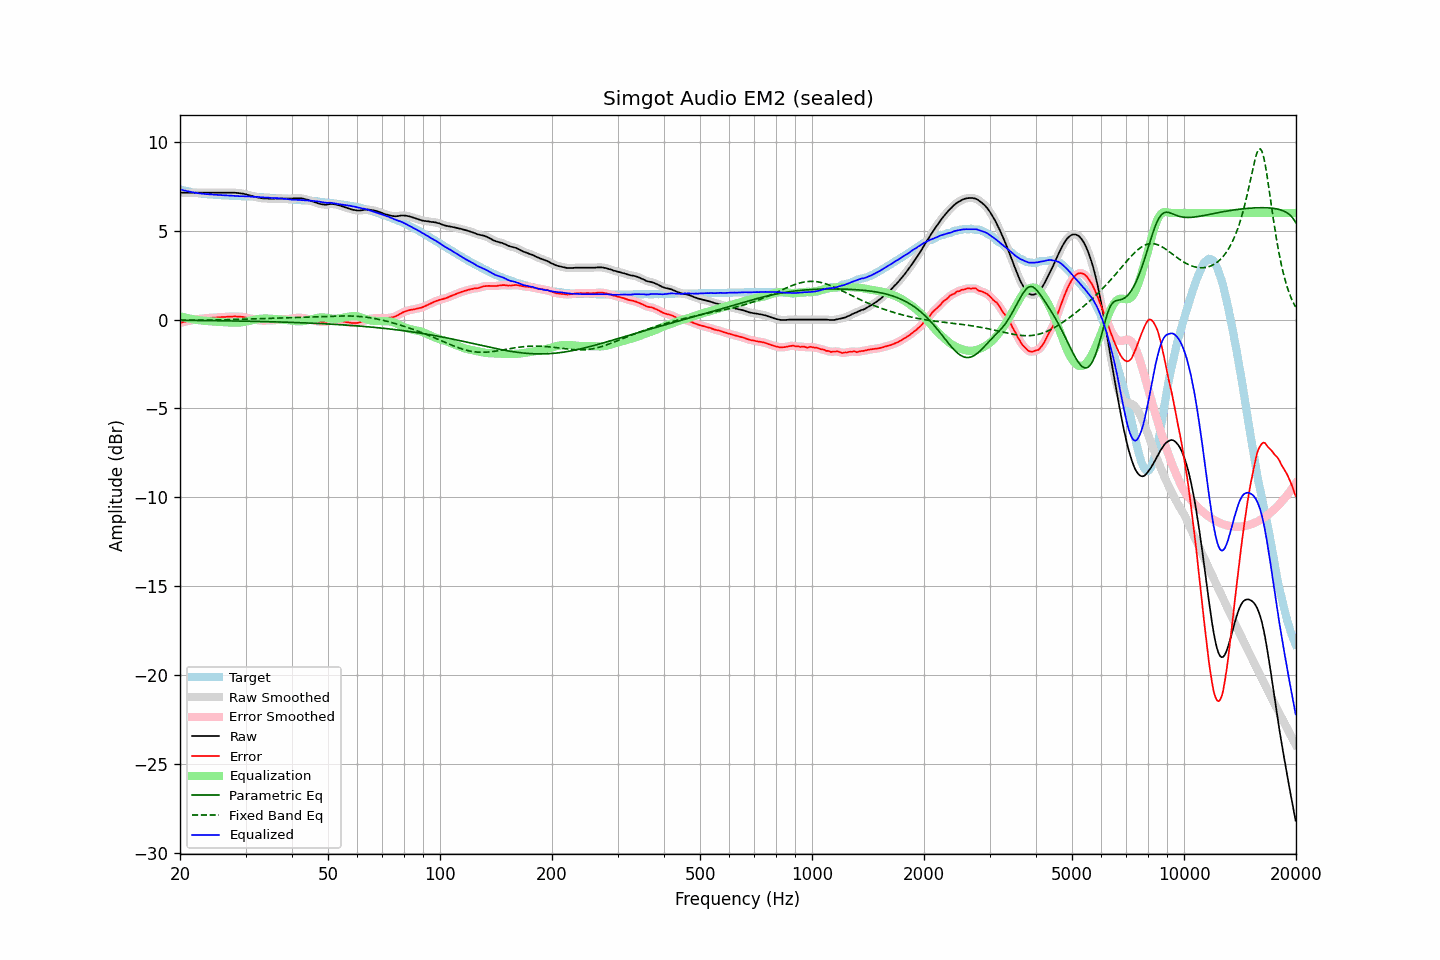

Values plotted in this chart, from the file beside it:
frequency, raw, error, smoothed, error_smoothed, equalization, parametric_eq, fixed_band_eq, equalized_raw, equalized_smoothed, target
20.00, 7.14, -0.19, 7.14, -0.19, 0.19, -0.04, -0.04, 7.33, 7.33, 7.33
20.20, 7.14, -0.16, 7.14, -0.16, 0.16, -0.04, -0.04, 7.30, 7.30, 7.30
20.40, 7.14, -0.14, 7.14, -0.14, 0.14, -0.04, -0.04, 7.28, 7.28, 7.28
20.61, 7.14, -0.12, 7.14, -0.12, 0.12, -0.04, -0.04, 7.26, 7.26, 7.26
20.81, 7.14, -0.10, 7.14, -0.10, 0.10, -0.04, -0.04, 7.24, 7.24, 7.24
21.02, 7.14, -0.08, 7.14, -0.08, 0.08, -0.04, -0.03, 7.22, 7.22, 7.22
21.23, 7.14, -0.06, 7.14, -0.06, 0.06, -0.04, -0.03, 7.20, 7.20, 7.20
21.44, 7.14, -0.04, 7.14, -0.04, 0.04, -0.05, -0.03, 7.18, 7.18, 7.18
21.66, 7.14, -0.02, 7.14, -0.02, 0.02, -0.05, -0.03, 7.16, 7.16, 7.16
21.87, 7.14, -0.01, 7.14, -0.00, 0.00, -0.05, -0.03, 7.14, 7.14, 7.15
22.09, 7.14, 0.01, 7.14, 0.01, -0.01, -0.05, -0.03, 7.13, 7.13, 7.13
22.31, 7.14, 0.02, 7.14, 0.02, -0.02, -0.05, -0.03, 7.12, 7.12, 7.12
22.54, 7.14, 0.04, 7.14, 0.04, -0.04, -0.05, -0.03, 7.10, 7.10, 7.10
22.76, 7.14, 0.05, 7.14, 0.05, -0.05, -0.05, -0.03, 7.09, 7.09, 7.09
22.99, 7.14, 0.06, 7.14, 0.06, -0.06, -0.05, -0.03, 7.08, 7.08, 7.08
23.22, 7.14, 0.07, 7.14, 0.07, -0.07, -0.05, -0.03, 7.07, 7.07, 7.07
23.45, 7.14, 0.08, 7.14, 0.08, -0.08, -0.05, -0.03, 7.06, 7.06, 7.06
23.69, 7.14, 0.09, 7.14, 0.09, -0.08, -0.06, -0.02, 7.06, 7.06, 7.05
23.92, 7.14, 0.09, 7.14, 0.09, -0.09, -0.06, -0.02, 7.05, 7.05, 7.05
24.16, 7.14, 0.10, 7.14, 0.10, -0.10, -0.06, -0.02, 7.04, 7.04, 7.04
24.40, 7.14, 0.10, 7.14, 0.10, -0.10, -0.06, -0.02, 7.04, 7.04, 7.04
24.65, 7.14, 0.11, 7.14, 0.11, -0.11, -0.06, -0.02, 7.03, 7.03, 7.03
24.89, 7.14, 0.11, 7.14, 0.11, -0.12, -0.06, -0.02, 7.02, 7.02, 7.03
25.14, 7.14, 0.12, 7.14, 0.12, -0.12, -0.06, -0.02, 7.02, 7.02, 7.02
25.39, 7.14, 0.13, 7.14, 0.13, -0.13, -0.06, -0.01, 7.01, 7.01, 7.01
25.65, 7.14, 0.13, 7.14, 0.14, -0.13, -0.07, -0.01, 7.01, 7.01, 7.01
25.91, 7.14, 0.14, 7.14, 0.14, -0.14, -0.07, -0.01, 7.00, 7.00, 7.00
26.16, 7.14, 0.15, 7.14, 0.15, -0.15, -0.07, -0.01, 6.99, 6.99, 6.99
26.43, 7.14, 0.15, 7.14, 0.15, -0.15, -0.07, -0.01, 6.99, 6.99, 6.99
26.69, 7.14, 0.16, 7.14, 0.15, -0.16, -0.07, -0.01, 6.98, 6.98, 6.98
26.96, 7.14, 0.16, 7.14, 0.16, -0.16, -0.07, -0.00, 6.98, 6.98, 6.98
27.23, 7.14, 0.17, 7.14, 0.17, -0.17, -0.07, -0.00, 6.97, 6.97, 6.97
27.50, 7.14, 0.17, 7.14, 0.17, -0.17, -0.07, 0.00, 6.97, 6.97, 6.97
27.77, 7.14, 0.17, 7.14, 0.18, -0.17, -0.08, 0.00, 6.97, 6.97, 6.97
28.05, 7.14, 0.18, 7.14, 0.18, -0.18, -0.08, 0.01, 6.96, 6.96, 6.96
28.33, 7.13, 0.17, 7.13, 0.17, -0.17, -0.08, 0.01, 6.96, 6.96, 6.96
28.62, 7.12, 0.17, 7.12, 0.17, -0.17, -0.08, 0.01, 6.95, 6.95, 6.95
28.90, 7.11, 0.17, 7.11, 0.16, -0.17, -0.08, 0.01, 6.94, 6.95, 6.94
29.19, 7.10, 0.16, 7.10, 0.16, -0.16, -0.08, 0.02, 6.94, 6.94, 6.94
29.48, 7.09, 0.15, 7.09, 0.15, -0.14, -0.09, 0.02, 6.95, 6.94, 6.94
29.78, 7.07, 0.13, 7.07, 0.13, -0.13, -0.09, 0.02, 6.94, 6.94, 6.94
30.08, 7.05, 0.11, 7.05, 0.12, -0.11, -0.09, 0.03, 6.94, 6.94, 6.94
30.38, 7.02, 0.09, 7.02, 0.09, -0.09, -0.09, 0.03, 6.93, 6.93, 6.93
30.68, 7.00, 0.08, 7.00, 0.07, -0.07, -0.09, 0.03, 6.93, 6.92, 6.92
30.99, 6.97, 0.05, 6.97, 0.05, -0.05, -0.09, 0.04, 6.92, 6.92, 6.92
31.30, 6.95, 0.03, 6.95, 0.03, -0.03, -0.10, 0.04, 6.92, 6.92, 6.92
31.61, 6.92, 0.01, 6.92, 0.01, -0.01, -0.10, 0.04, 6.91, 6.91, 6.91
31.93, 6.90, -0.01, 6.90, -0.01, 0.01, -0.10, 0.04, 6.91, 6.91, 6.91
32.24, 6.88, -0.02, 6.88, -0.02, 0.02, -0.10, 0.05, 6.90, 6.90, 6.90
32.57, 6.86, -0.03, 6.86, -0.04, 0.03, -0.10, 0.05, 6.89, 6.89, 6.89
32.89, 6.84, -0.05, 6.84, -0.05, 0.04, -0.11, 0.05, 6.88, 6.89, 6.89
33.22, 6.83, -0.06, 6.83, -0.05, 0.05, -0.11, 0.06, 6.88, 6.88, 6.89
33.55, 6.82, -0.05, 6.82, -0.06, 0.06, -0.11, 0.06, 6.88, 6.88, 6.87
33.89, 6.81, -0.06, 6.81, -0.06, 0.06, -0.11, 0.06, 6.87, 6.87, 6.87
34.23, 6.81, -0.06, 6.81, -0.06, 0.06, -0.12, 0.06, 6.87, 6.87, 6.87
34.57, 6.81, -0.05, 6.81, -0.05, 0.05, -0.12, 0.07, 6.86, 6.86, 6.86
34.92, 6.80, -0.05, 6.80, -0.05, 0.05, -0.12, 0.07, 6.85, 6.85, 6.85
35.27, 6.80, -0.05, 6.80, -0.05, 0.04, -0.12, 0.07, 6.84, 6.85, 6.85
35.62, 6.80, -0.04, 6.80, -0.04, 0.04, -0.13, 0.08, 6.84, 6.84, 6.84
35.97, 6.81, -0.02, 6.81, -0.03, 0.03, -0.13, 0.08, 6.84, 6.84, 6.83
... 635 more rows
